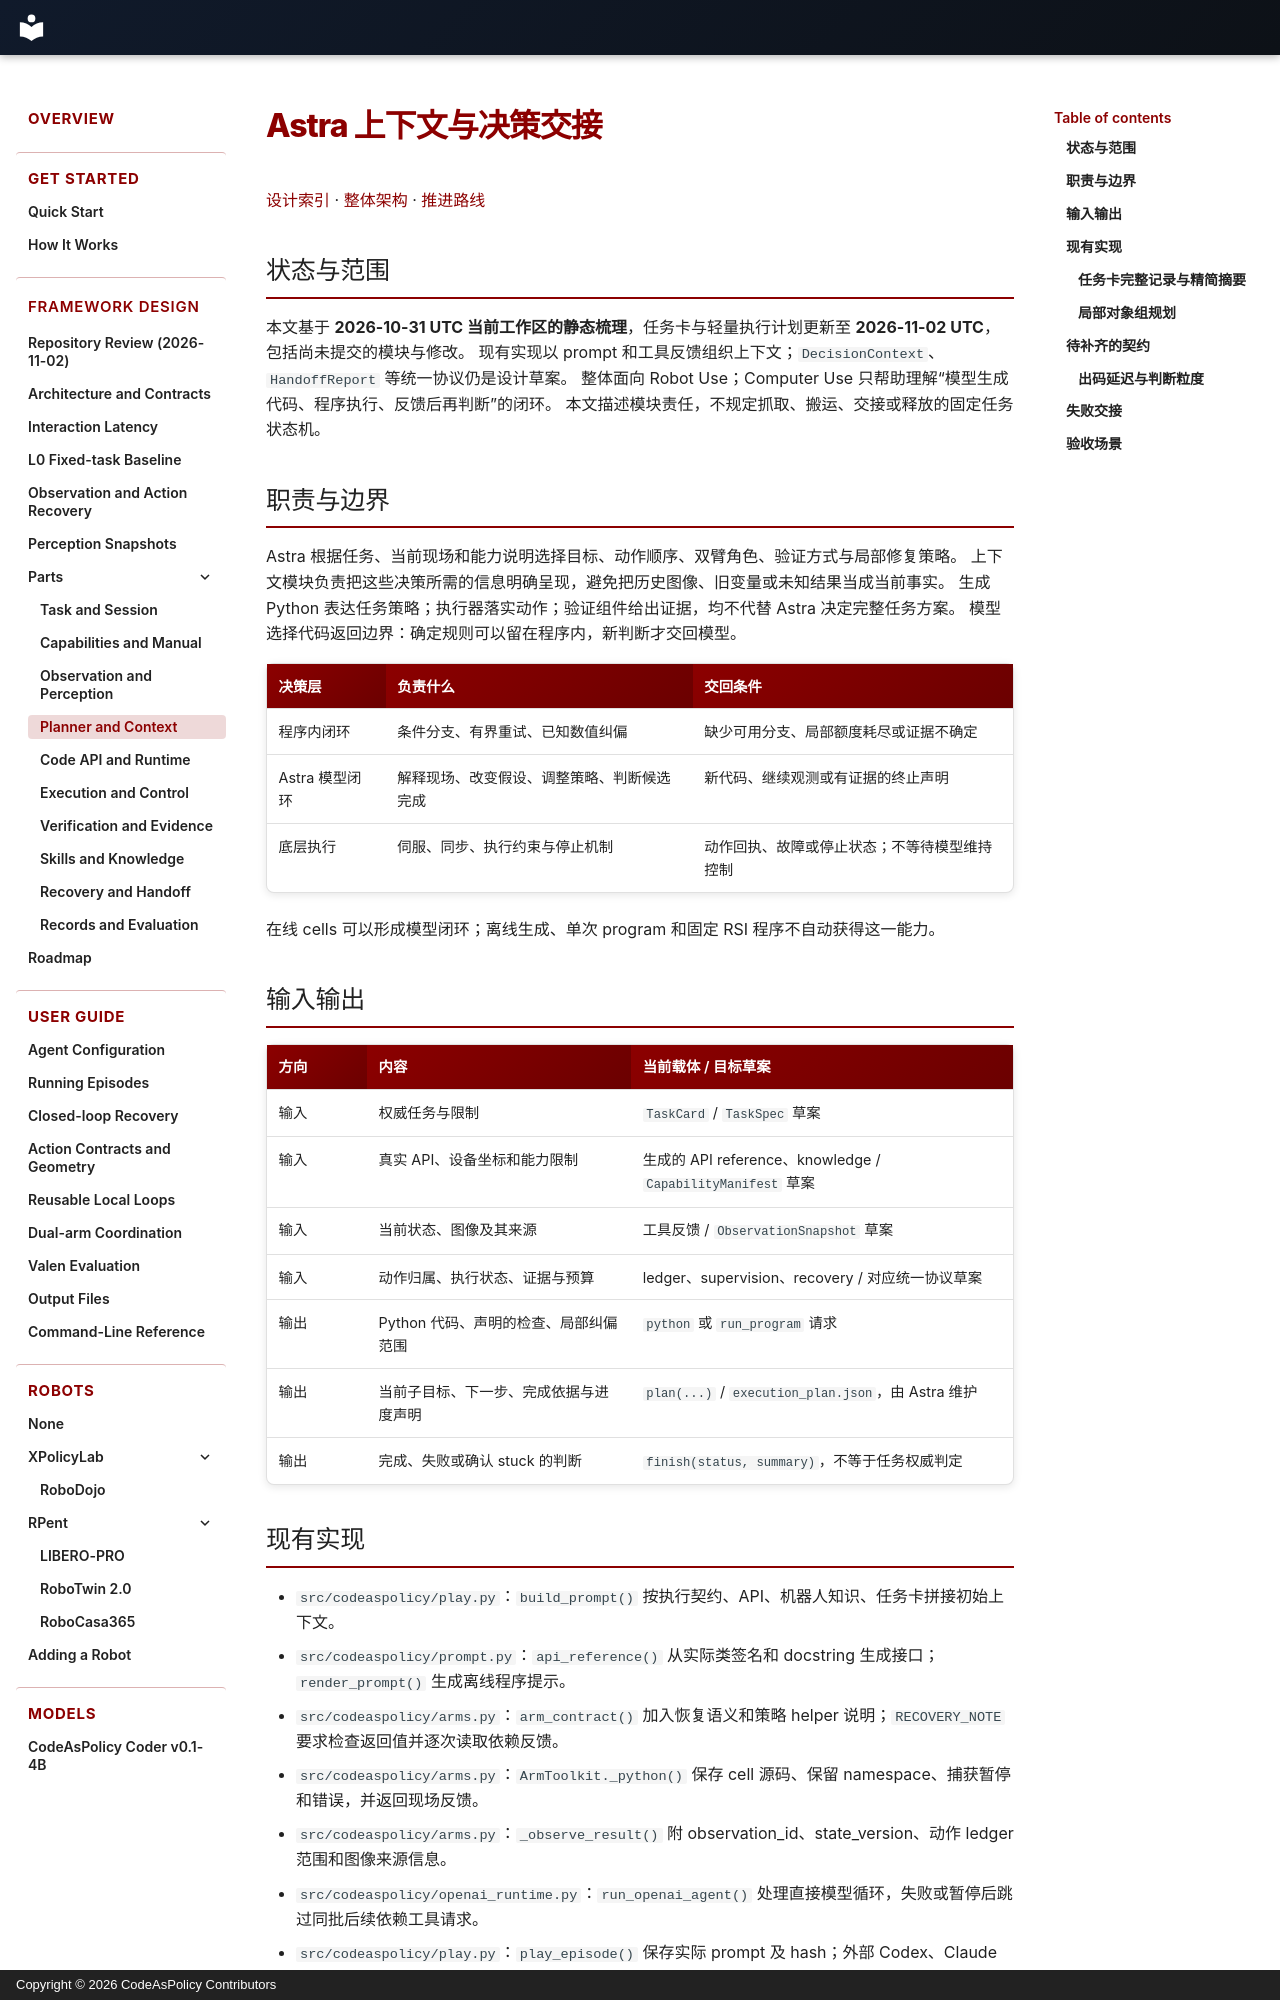

repository: Alex-Zhu1/CodeAsPolicy · page: design/parts/planner-context/index.html · generator: mkdocs · copyright: Copyright © 2026 CodeAsPolicy Contributors

# Astra 上下文与决策交接

[设计索引](../index.md) · [整体架构](../architecture.md) · [推进路线](../roadmap.md)

## 状态与范围

本文基于 **2026-10-31 UTC 当前工作区的静态梳理**，任务卡与轻量执行计划更新至 **2026-11-02 UTC**，包括尚未提交的模块与修改。
现有实现以 prompt 和工具反馈组织上下文；`DecisionContext`、`HandoffReport` 等统一协议仍是设计草案。
整体面向 Robot Use；Computer Use 只帮助理解“模型生成代码、程序执行、反馈后再判断”的闭环。
本文描述模块责任，不规定抓取、搬运、交接或释放的固定任务状态机。

## 职责与边界

Astra 根据任务、当前现场和能力说明选择目标、动作顺序、双臂角色、验证方式与局部修复策略。
上下文模块负责把这些决策所需的信息明确呈现，避免把历史图像、旧变量或未知结果当成当前事实。
生成 Python 表达任务策略；执行器落实动作；验证组件给出证据，均不代替 Astra 决定完整任务方案。
模型选择代码返回边界：确定规则可以留在程序内，新判断才交回模型。

| 决策层 | 负责什么 | 交回条件 |
| --- | --- | --- |
| 程序内闭环 | 条件分支、有界重试、已知数值纠偏 | 缺少可用分支、局部额度耗尽或证据不确定 |
| Astra 模型闭环 | 解释现场、改变假设、调整策略、判断候选完成 | 新代码、继续观测或有证据的终止声明 |
| 底层执行 | 伺服、同步、执行约束与停止机制 | 动作回执、故障或停止状态；不等待模型维持控制 |

在线 cells 可以形成模型闭环；离线生成、单次 program 和固定 RSI 程序不自动获得这一能力。

## 输入输出

| 方向 | 内容 | 当前载体 / 目标草案 |
| --- | --- | --- |
| 输入 | 权威任务与限制 | `TaskCard` / `TaskSpec` 草案 |
| 输入 | 真实 API、设备坐标和能力限制 | 生成的 API reference、knowledge / `CapabilityManifest` 草案 |
| 输入 | 当前状态、图像及其来源 | 工具反馈 / `ObservationSnapshot` 草案 |
| 输入 | 动作归属、执行状态、证据与预算 | ledger、supervision、recovery / 对应统一协议草案 |
| 输出 | Python 代码、声明的检查、局部纠偏范围 | `python` 或 `run_program` 请求 |
| 输出 | 当前子目标、下一步、完成依据与进度声明 | `plan(...)` / `execution_plan.json`，由 Astra 维护 |
| 输出 | 完成、失败或确认 stuck 的判断 | `finish(status, summary)`，不等于任务权威判定 |
